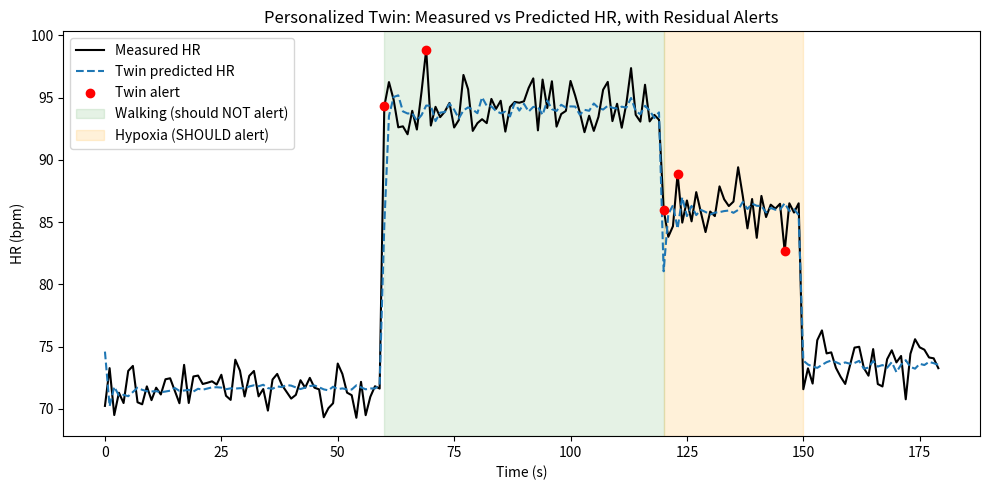

Python code for this plot:
"""
twin/model.py
Person C's twin: synthetic patient data -> baseline predictor -> RLS
personalization -> residual-based alerts, compared against a fixed
HR>100 threshold.

This does NOT depend on B's simulator or A's firmware yet. It generates
its own synthetic data in the shared dict format from docs/protocol.md,
so it runs standalone. Once B's simulator or the live bridge is ready,
only generate_synthetic_data() gets swapped out -- everything downstream
stays the same.
"""

import numpy as np
import matplotlib.pyplot as plt

# ----------------------------------------------------------------------
# 1. SYNTHETIC DATA (stand-in for B's simulator / bridge output)
# ----------------------------------------------------------------------

def generate_synthetic_data(duration_s=180, dt=1.0, seed=42):
    rng = np.random.default_rng(seed)
    n = int(duration_s / dt)
    records = []

    baseline_hr = 68.0

    for i in range(n):
        t = i * dt

        if t < 60:
            activity = 0.1
            spo2 = 98.0
        elif t < 120:
            activity = 0.7
            spo2 = 97.5
        elif t < 150:
            activity = 0.2
            spo2 = 89.0
        else:
            activity = 0.15
            spo2 = 96.0

        resp = 12 + 8 * activity + rng.normal(0, 0.5)

        hr_true = (
            baseline_hr
            + 35 * activity
            + 0.3 * (resp - 12)
            + max(0, (95 - spo2)) * 1.8
            + rng.normal(0, 1.5)
        )

        records.append({
            "t": t,
            "hr": hr_true,
            "resp": resp,
            "spo2": spo2,
            "activity": activity,
            "source": "synthetic",
        })

    return records


# ----------------------------------------------------------------------
# 2. TWIN v0 -- predicts expected HR from activity, resp, spo2
# ----------------------------------------------------------------------

class RLSTwin:
    def __init__(self, n_features=4, forgetting_factor=0.99):
        self.w = np.array([70.0, 20.0, 0.2, 1.0])
        self.P = np.eye(n_features) * 10.0
        self.lam = forgetting_factor
        self.n_seen = 0

    def _features(self, activity, resp, spo2):
        return np.array([1.0, activity, resp, max(0, 95 - spo2)])

    def predict(self, activity, resp, spo2):
        x = self._features(activity, resp, spo2)
        return float(self.w @ x)

    def update(self, activity, resp, spo2, hr_measured, freeze=False):
        self.n_seen += 1
        if freeze:
            return

        x = self._features(activity, resp, spo2)
        Px = self.P @ x
        gain = Px / (self.lam + x @ Px)
        error = hr_measured - float(self.w @ x)
        self.w = self.w + gain * error
        self.P = (self.P - np.outer(gain, Px)) / self.lam


# ----------------------------------------------------------------------
# 3. RESIDUAL ALERTING -- frozen calm baseline, not a rolling window
# ----------------------------------------------------------------------

class ResidualAlerter:
    def __init__(self, calm_window=45, threshold_sigmas=4.0):
        self.calm_window = calm_window
        self.threshold_sigmas = threshold_sigmas
        self.calibration = []
        self.baseline_mu = None
        self.baseline_sigma = None

    def check(self, predicted_hr, measured_hr):
        residual = measured_hr - predicted_hr

        if self.baseline_mu is None:
            self.calibration.append(residual)
            if len(self.calibration) >= self.calm_window:
                self.baseline_mu = np.mean(self.calibration)
                self.baseline_sigma = np.std(self.calibration) + 1e-6
            return False, residual

        z = abs(residual - self.baseline_mu) / self.baseline_sigma
        is_alert = z > self.threshold_sigmas
        return is_alert, residual


# ----------------------------------------------------------------------
# 4. RUN THE PIPELINE + COMPARE AGAINST FIXED THRESHOLD
# ----------------------------------------------------------------------

def run():
    data = generate_synthetic_data()

    twin = RLSTwin()
    alerter = ResidualAlerter(calm_window=45, threshold_sigmas=3)

    times, hr_true, hr_pred, alerts_twin, alerts_fixed = [], [], [], [], []

    for rec in data:
        pred = twin.predict(rec["activity"], rec["resp"], rec["spo2"])
        is_alert, residual = alerter.check(pred, rec["hr"])

        twin.update(rec["activity"], rec["resp"], rec["spo2"], rec["hr"],
                    freeze=False)

        fixed_alert = rec["hr"] > 100

        times.append(rec["t"])
        hr_true.append(rec["hr"])
        hr_pred.append(pred)
        alerts_twin.append(is_alert)
        alerts_fixed.append(fixed_alert)

    times = np.array(times)
    hr_true = np.array(hr_true)
    hr_pred = np.array(hr_pred)
    alerts_twin = np.array(alerts_twin)
    alerts_fixed = np.array(alerts_fixed)

    walking = (times >= 60) & (times < 120)
    hypoxia = (times >= 120) & (times < 150)

    print("=== RESULTS ===")
    print(f"False alarms during walking (twin, residual-based): {alerts_twin[walking].sum()}")
    print(f"False alarms during walking (fixed HR>100 threshold): {alerts_fixed[walking].sum()}")
    print(f"Alerts caught during hypoxia (twin): {alerts_twin[hypoxia].sum()} / {hypoxia.sum()} samples")
    print(f"Alerts caught during hypoxia (fixed threshold): {alerts_fixed[hypoxia].sum()} / {hypoxia.sum()} samples")
    print(f"Learned baseline weights (w0..w3): {np.round(twin.w, 2)}")

    plt.figure(figsize=(10, 5))
    plt.plot(times, hr_true, label="Measured HR", color="black")
    plt.plot(times, hr_pred, label="Twin predicted HR", color="tab:blue", linestyle="--")
    plt.scatter(times[alerts_twin], hr_true[alerts_twin], color="red", zorder=5, label="Twin alert")
    plt.axvspan(60, 120, color="green", alpha=0.1, label="Walking (should NOT alert)")
    plt.axvspan(120, 150, color="orange", alpha=0.15, label="Hypoxia (SHOULD alert)")
    plt.xlabel("Time (s)")
    plt.ylabel("HR (bpm)")
    plt.title("Personalized Twin: Measured vs Predicted HR, with Residual Alerts")
    plt.legend(loc="upper left")
    plt.tight_layout()
    plt.savefig("twin_results.png")
    print("\nSaved plot to twin_results.png")


if __name__ == "__main__":
    run()
